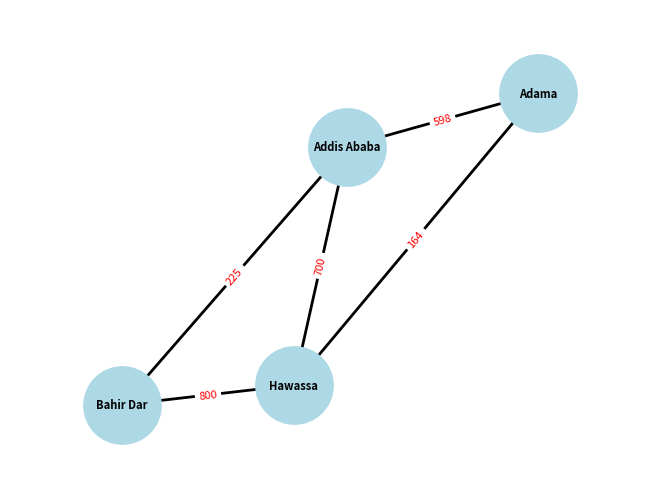

The matplotlib source for this figure:
#!/usr/bin/python3
import networkx as nx
import matplotlib.pyplot as plt

# Define the road network
roads = {
    "Addis Ababa": {
        "Adama": {"distance": 598, "heuristic": 50},
        "Bahir Dar": {"distance": 225, "heuristic": 150},
        "Hawassa": {"distance": 700, "heuristic": 200},
    },
    "Adama": {
        "Hawassa": {"distance": 164, "heuristic": 150},
        "Addis Ababa": {"distance": 598, "heuristic": 50},
    },
    "Bahir Dar": {
        "Addis Ababa": {"distance": 225, "heuristic": 150},
        "Hawassa": {"distance": 800, "heuristic": 300},
    },
    "Hawassa": {
        "Adama": {"distance": 164, "heuristic": 150},
        "Addis Ababa": {"distance": 700, "heuristic": 200},
    },
}

# Create an empty graph
G = nx.Graph()

# Add nodes and edges with weights
for city, connections in roads.items():
    for destination, attributes in connections.items():
        G.add_edge(city, destination, weight=attributes["distance"])

# Choose a layout for the graph
# Uncomment one of the following layout options:
pos = nx.spring_layout(G)  
# pos = nx.circular_layout(G)  
# pos = nx.kamada_kawai_layout(G)  
# pos = nx.spectral_layout(G)  
# pos = nx.random_layout(G)  
# Draw the graph
nx.draw(
    G,
    pos,
    with_labels=True,
    node_color='lightblue',
    node_size=3100,
    font_size=8,
    font_weight='bold',
    width=2
)

# Draw edge labels (weights)
edge_labels = nx.get_edge_attributes(G, 'weight')
nx.draw_networkx_edge_labels(G, pos, edge_labels=edge_labels, font_size=8, font_color='red')

# Display the graph
plt.margins(0.2)
plt.show()
